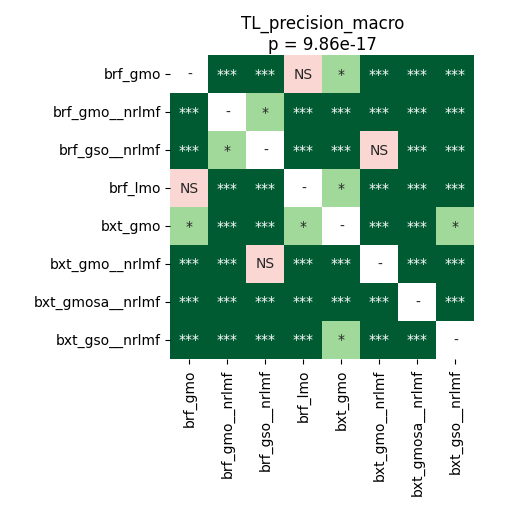

The file beside this chart, header and first rows:
	brf_gmo	brf_gmo__nrlmf	brf_gso__nrlmf	brf_lmo	bxt_gmo	bxt_gmo__nrlmf	bxt_gmosa__nrlmf	bxt_gso__nrlmf
brf_gmo	1.0	4.0690104166666664e-05	4.0690104166666664e-05	0.09691	0.01072	4.0690104166666664e-05	4.0690104166666664e-05	4.0690104166666664e-05
brf_gmo__nrlmf	4.0690104166666664e-05	1.0	0.01072	4.0690104166666664e-05	4.0690104166666664e-05	4.0690104166666664e-05	4.0690104166666664e-05	4.0690104166666664e-05
brf_gso__nrlmf	4.0690104166666664e-05	0.01072	1.0	4.0690104166666664e-05	4.0690104166666664e-05	0.1167	4.0690104166666664e-05	4.0690104166666664e-05
brf_lmo	0.09691	4.0690104166666664e-05	4.0690104166666664e-05	1.0	0.0141	4.0690104166666664e-05	4.0690104166666664e-05	0.0001165
bxt_gmo	0.01072	4.0690104166666664e-05	4.0690104166666664e-05	0.0141	1.0	4.0690104166666664e-05	4.0690104166666664e-05	0.0123
bxt_gmo__nrlmf	4.0690104166666664e-05	4.0690104166666664e-05	0.1167	4.0690104166666664e-05	4.0690104166666664e-05	1.0	4.0690104166666664e-05	4.0690104166666664e-05
bxt_gmosa__nrlmf	4.0690104166666664e-05	4.0690104166666664e-05	4.0690104166666664e-05	4.0690104166666664e-05	4.0690104166666664e-05	4.0690104166666664e-05	1.0	4.0690104166666664e-05
bxt_gso__nrlmf	4.0690104166666664e-05	4.0690104166666664e-05	4.0690104166666664e-05	0.0001165	0.0123	4.0690104166666664e-05	4.0690104166666664e-05	1.0
